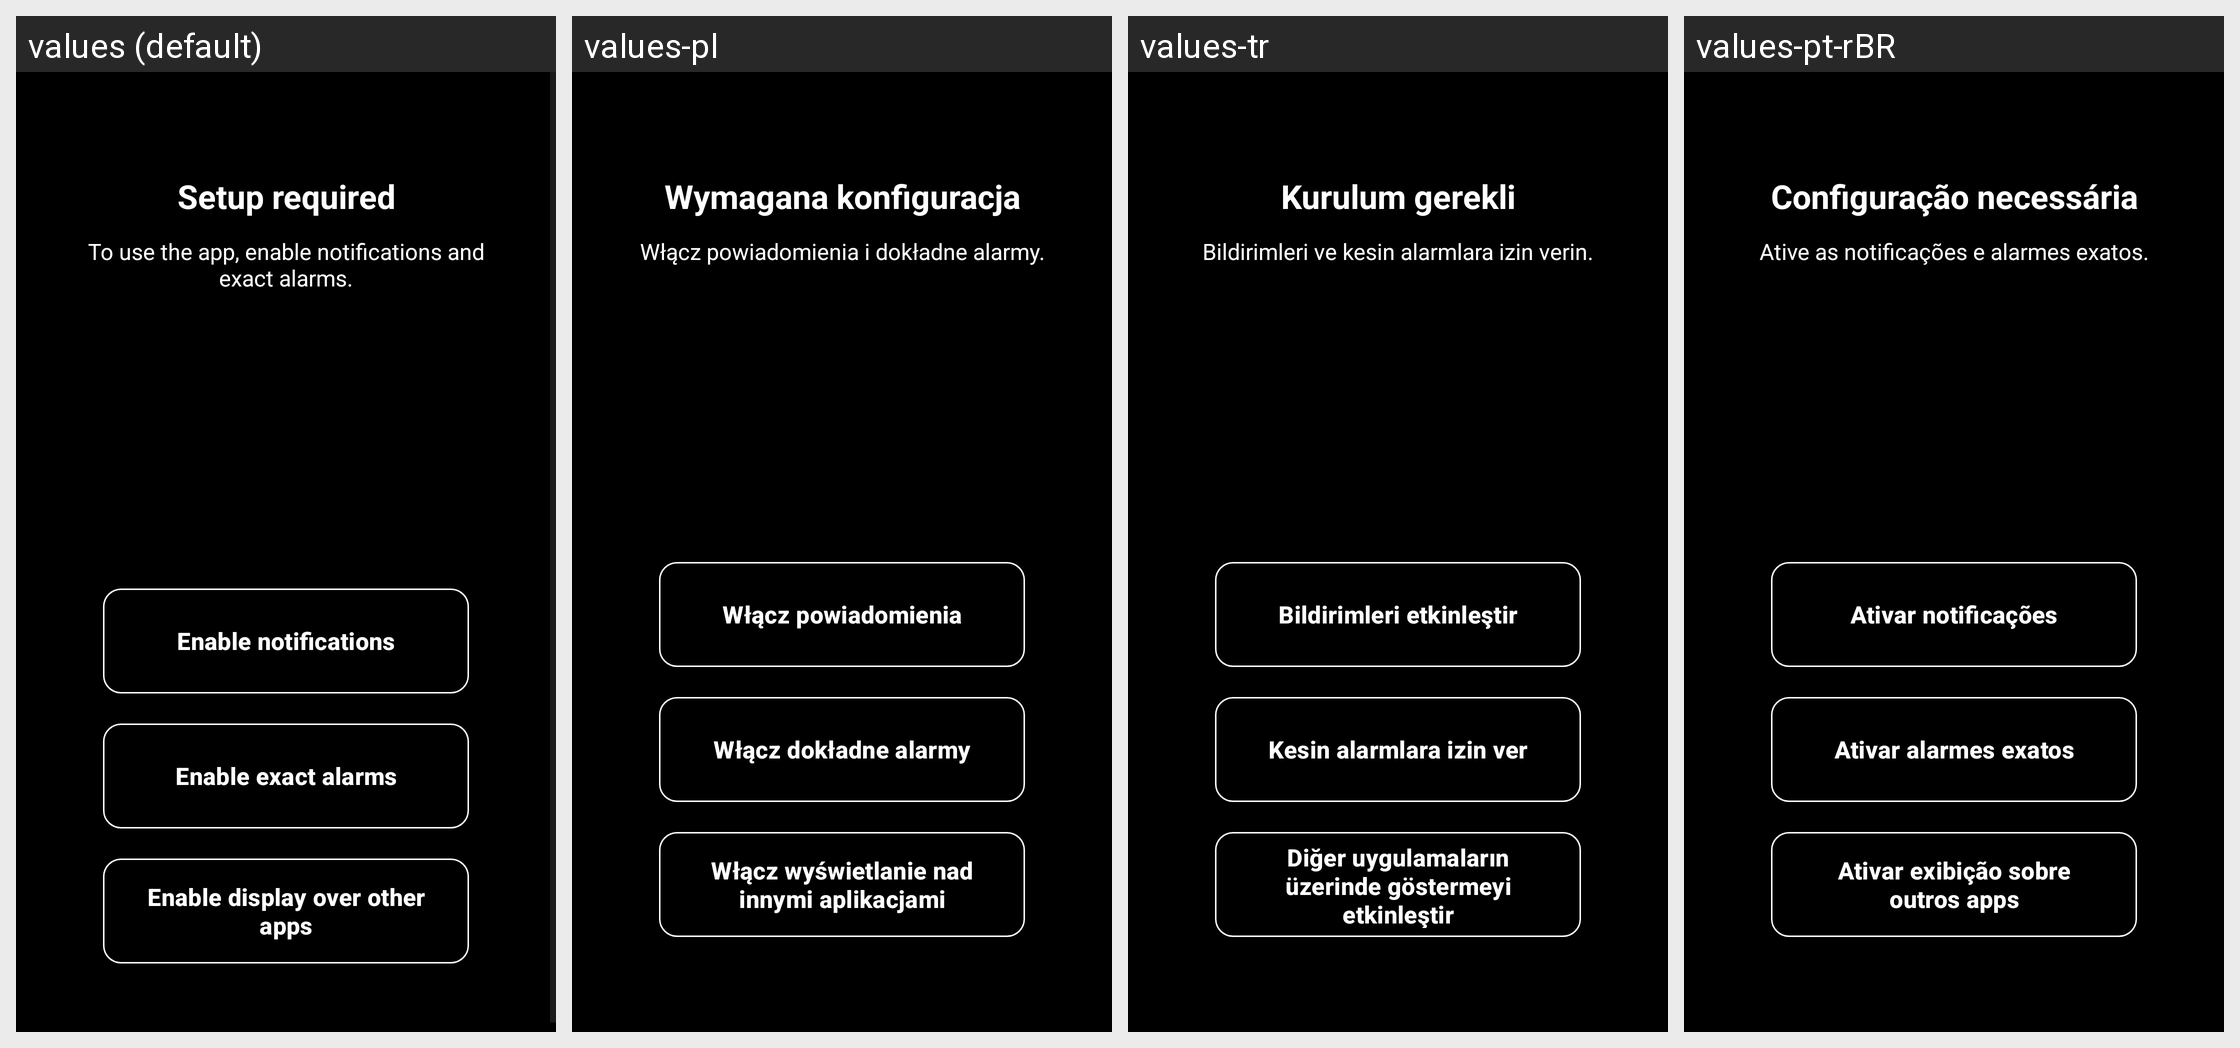

Locale-by-locale string values for the Android screen shown in this grid:
Android screen res/layout/activity_permission_setup.xml rendered under 4 locales, left to right: values (default), values-pl, values-tr, values-pt-rBR. Device: Nexus 5 (rendered at 1080×1920; each locale shown at half size, 540×960, under a caption strip naming it); theme Theme.AllIsOK.
Other locales in the repository, not shown: values-de, values-es, values-fr, values-it, values-ru.
Strings drawn on this screen, with the default value and each locale's value (text and hints the layout hard-codes, and strings that could not be matched under every locale, appear in the picture but are not listed):

permission_setup_title
  values: Setup required
  values-pl: Wymagana konfiguracja
  values-tr: Kurulum gerekli
  values-pt-rBR: Configuração necessária

permission_setup_subtitle
  values: To use the app, enable notifications and exact alarms.
  values-pl: Włącz powiadomienia i dokładne alarmy.
  values-tr: Bildirimleri ve kesin alarmlara izin verin.
  values-pt-rBR: Ative as notificações e alarmes exatos.

permission_enable_notifications
  values: Enable notifications
  values-pl: Włącz powiadomienia
  values-tr: Bildirimleri etkinleştir
  values-pt-rBR: Ativar notificações

permission_enable_exact_alarms
  values: Enable exact alarms
  values-pl: Włącz dokładne alarmy
  values-tr: Kesin alarmlara izin ver
  values-pt-rBR: Ativar alarmes exatos

permission_enable_overlay
  values: Enable display over other apps
  values-pl: Włącz wyświetlanie nad innymi aplikacjami
  values-tr: Diğer uygulamaların üzerinde göstermeyi etkinleştir
  values-pt-rBR: Ativar exibição sobre outros apps
